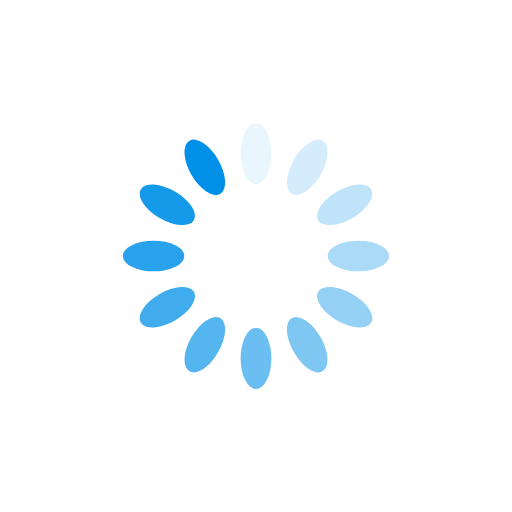
t = 0.00 s
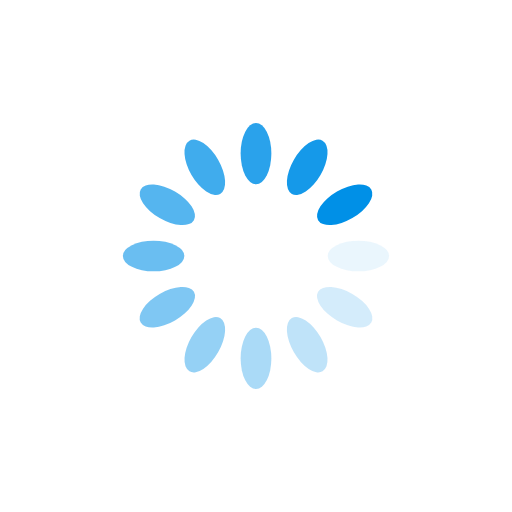
t = 0.25 s
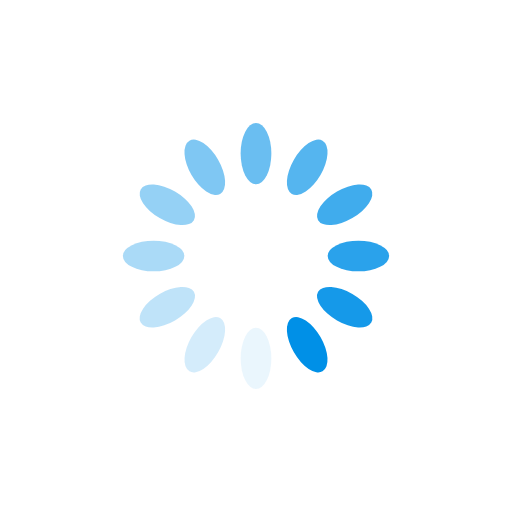
t = 0.50 s
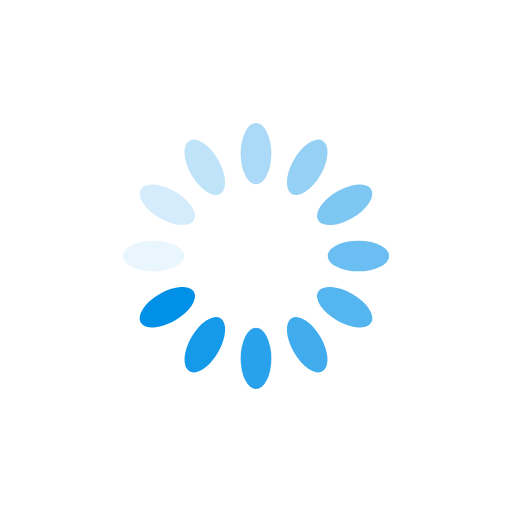
t = 0.75 s

The animated SVG that drew these frames (rendered in a browser with its animation timeline set to each time). Animation: 12 SMIL elements (animate=12); one cycle of 1.00 s, repeats indefinitely.

<?xml version="1.0" encoding="utf-8"?>
<svg xmlns="http://www.w3.org/2000/svg" xmlns:xlink="http://www.w3.org/1999/xlink" style="margin: auto; background: rgb(255, 255, 255); display: block; shape-rendering: auto;" width="200px" height="200px" viewBox="0 0 100 100" preserveAspectRatio="xMidYMid">
<g transform="rotate(0 50 50)">
  <rect x="47" y="24" rx="3" ry="6" width="6" height="12" fill="#0090e7">
    <animate attributeName="opacity" values="1;0" keyTimes="0;1" dur="1s" begin="-0.9166666666666666s" repeatCount="indefinite"></animate>
  </rect>
</g><g transform="rotate(30 50 50)">
  <rect x="47" y="24" rx="3" ry="6" width="6" height="12" fill="#0090e7">
    <animate attributeName="opacity" values="1;0" keyTimes="0;1" dur="1s" begin="-0.8333333333333334s" repeatCount="indefinite"></animate>
  </rect>
</g><g transform="rotate(60 50 50)">
  <rect x="47" y="24" rx="3" ry="6" width="6" height="12" fill="#0090e7">
    <animate attributeName="opacity" values="1;0" keyTimes="0;1" dur="1s" begin="-0.75s" repeatCount="indefinite"></animate>
  </rect>
</g><g transform="rotate(90 50 50)">
  <rect x="47" y="24" rx="3" ry="6" width="6" height="12" fill="#0090e7">
    <animate attributeName="opacity" values="1;0" keyTimes="0;1" dur="1s" begin="-0.6666666666666666s" repeatCount="indefinite"></animate>
  </rect>
</g><g transform="rotate(120 50 50)">
  <rect x="47" y="24" rx="3" ry="6" width="6" height="12" fill="#0090e7">
    <animate attributeName="opacity" values="1;0" keyTimes="0;1" dur="1s" begin="-0.5833333333333334s" repeatCount="indefinite"></animate>
  </rect>
</g><g transform="rotate(150 50 50)">
  <rect x="47" y="24" rx="3" ry="6" width="6" height="12" fill="#0090e7">
    <animate attributeName="opacity" values="1;0" keyTimes="0;1" dur="1s" begin="-0.5s" repeatCount="indefinite"></animate>
  </rect>
</g><g transform="rotate(180 50 50)">
  <rect x="47" y="24" rx="3" ry="6" width="6" height="12" fill="#0090e7">
    <animate attributeName="opacity" values="1;0" keyTimes="0;1" dur="1s" begin="-0.4166666666666667s" repeatCount="indefinite"></animate>
  </rect>
</g><g transform="rotate(210 50 50)">
  <rect x="47" y="24" rx="3" ry="6" width="6" height="12" fill="#0090e7">
    <animate attributeName="opacity" values="1;0" keyTimes="0;1" dur="1s" begin="-0.3333333333333333s" repeatCount="indefinite"></animate>
  </rect>
</g><g transform="rotate(240 50 50)">
  <rect x="47" y="24" rx="3" ry="6" width="6" height="12" fill="#0090e7">
    <animate attributeName="opacity" values="1;0" keyTimes="0;1" dur="1s" begin="-0.25s" repeatCount="indefinite"></animate>
  </rect>
</g><g transform="rotate(270 50 50)">
  <rect x="47" y="24" rx="3" ry="6" width="6" height="12" fill="#0090e7">
    <animate attributeName="opacity" values="1;0" keyTimes="0;1" dur="1s" begin="-0.16666666666666666s" repeatCount="indefinite"></animate>
  </rect>
</g><g transform="rotate(300 50 50)">
  <rect x="47" y="24" rx="3" ry="6" width="6" height="12" fill="#0090e7">
    <animate attributeName="opacity" values="1;0" keyTimes="0;1" dur="1s" begin="-0.08333333333333333s" repeatCount="indefinite"></animate>
  </rect>
</g><g transform="rotate(330 50 50)">
  <rect x="47" y="24" rx="3" ry="6" width="6" height="12" fill="#0090e7">
    <animate attributeName="opacity" values="1;0" keyTimes="0;1" dur="1s" begin="0s" repeatCount="indefinite"></animate>
  </rect>
</g>
<!-- [ldio] generated by https://loading.io/ --></svg>
